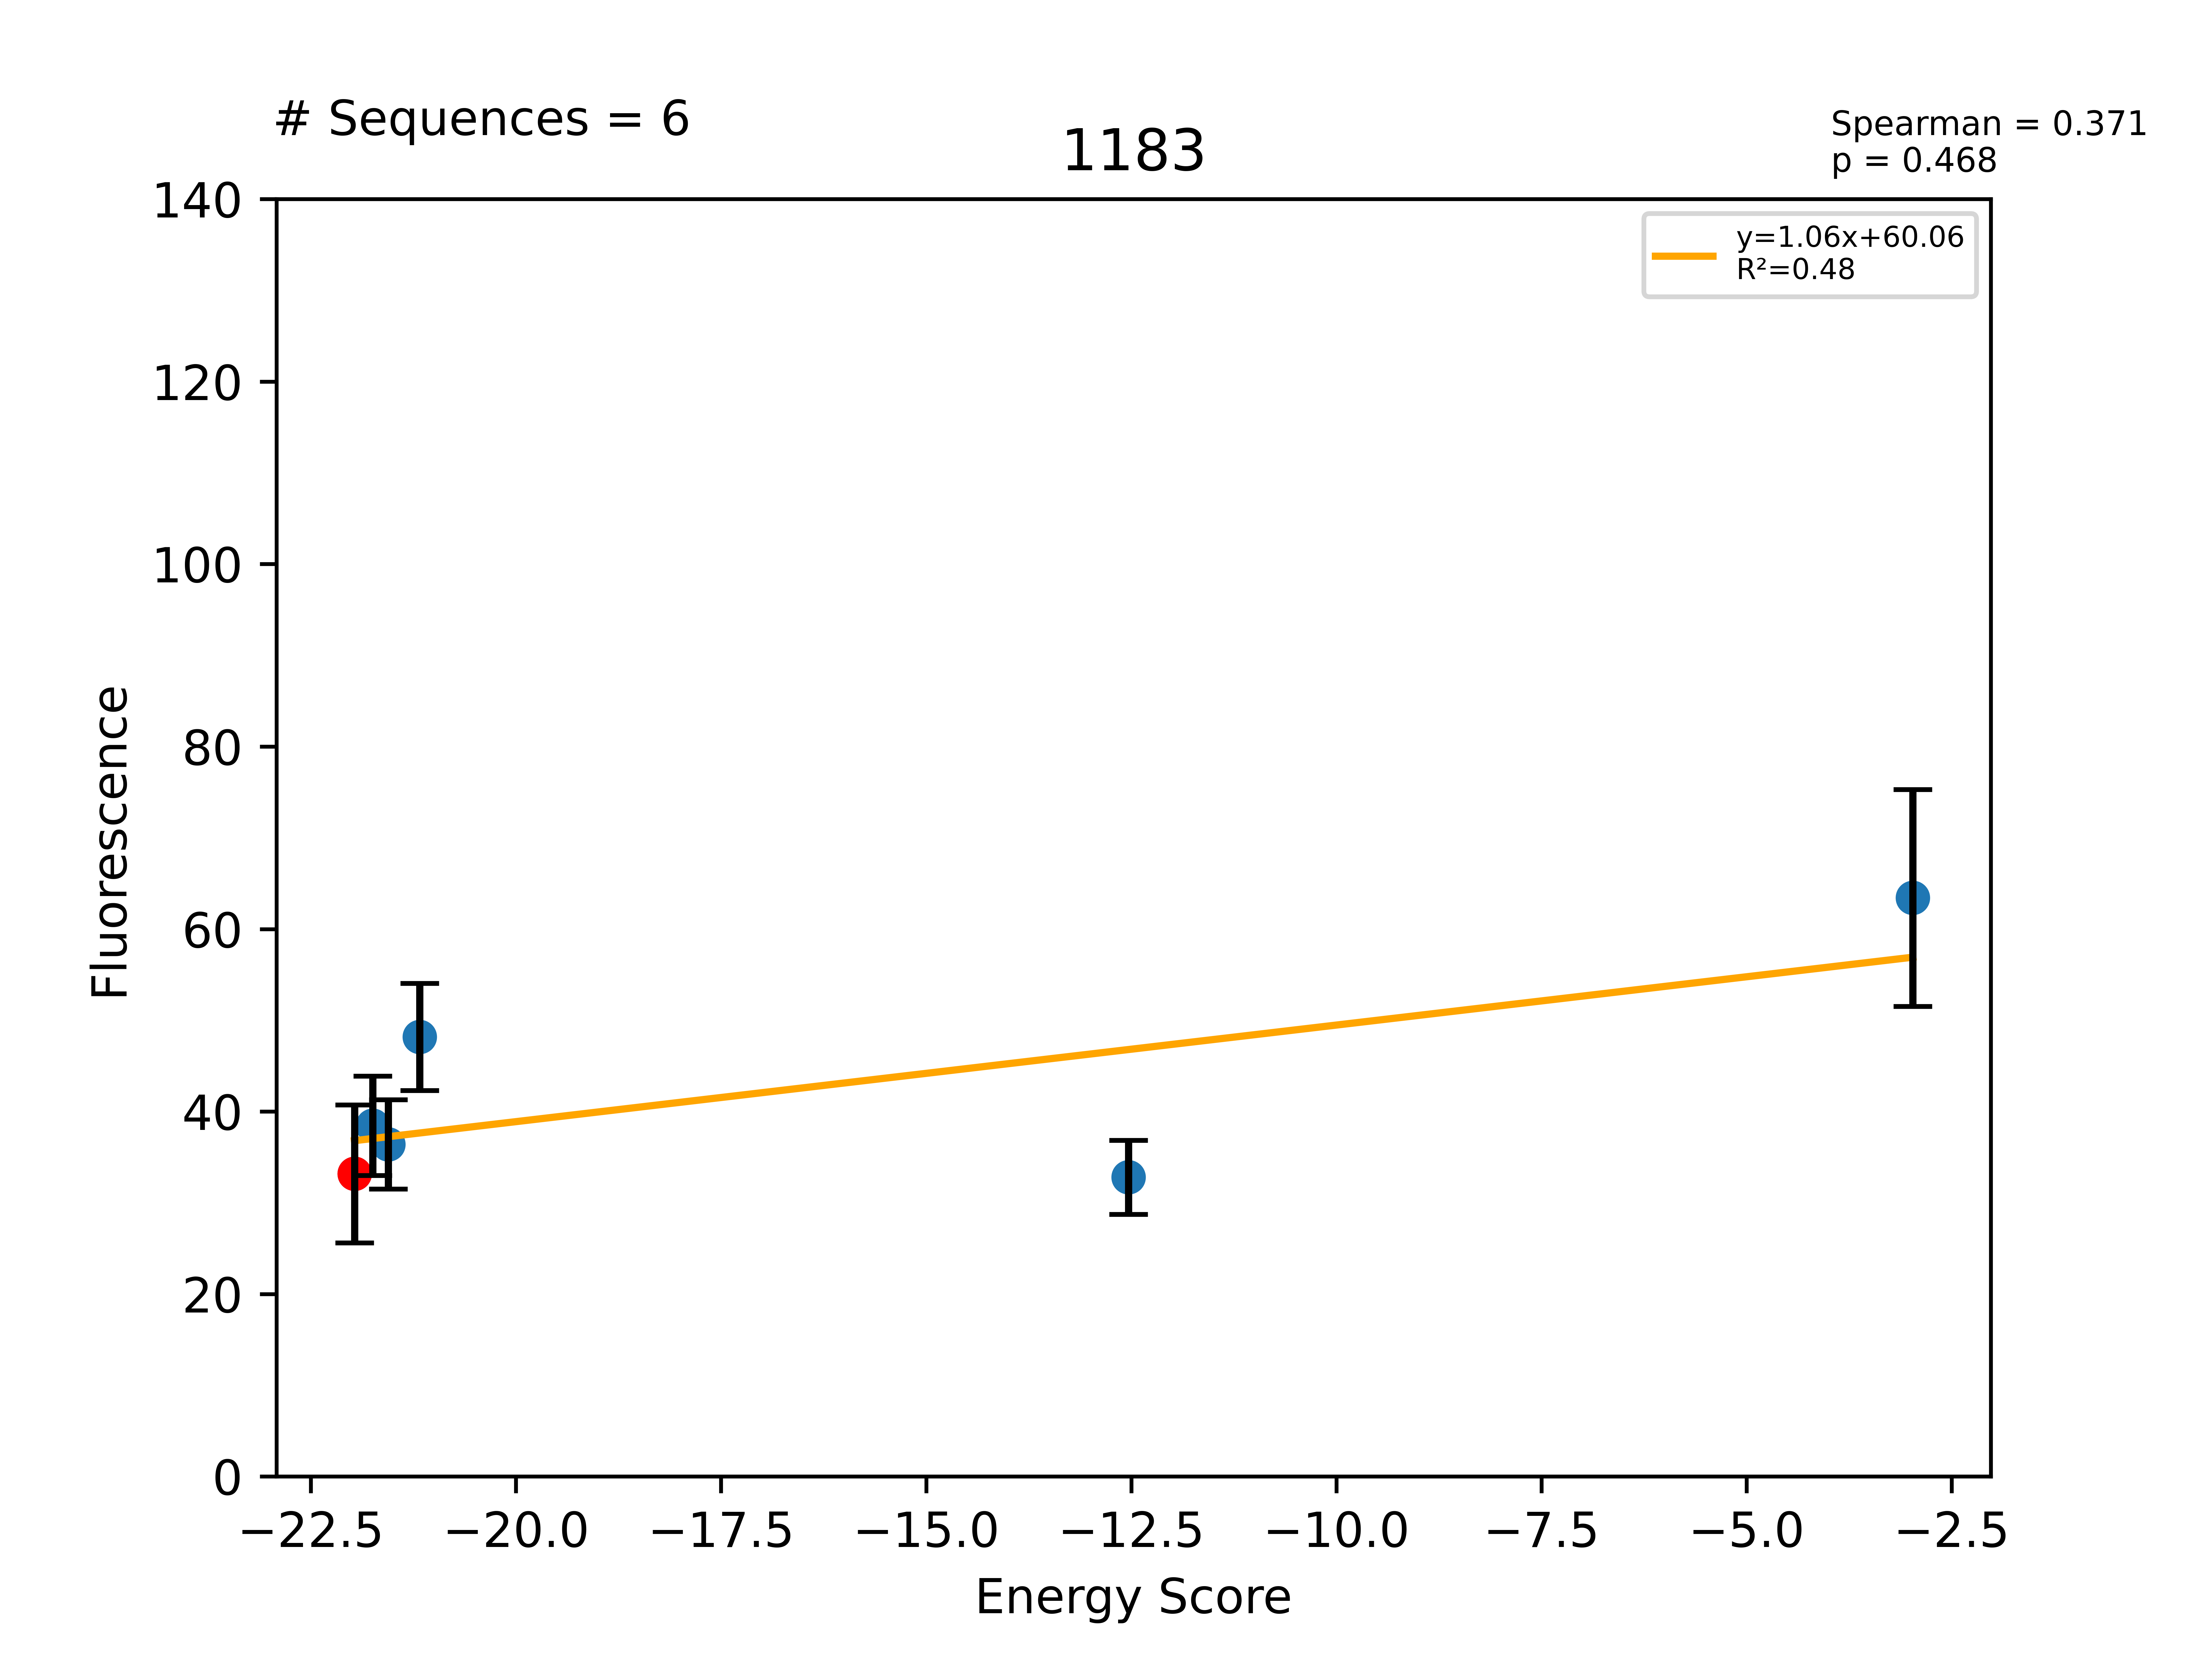

Source data for this figure (header and first rows):
Sequence, EnergyScore, Fluorescence, FluorStdDev, PercentGpa, PercentGpaStdDev, MaltosePercentDiff, Dimer, Monomer, DimerDiff, VDWDimer, VDWDiff, HBONDDimer, HBONDDiff, IMM1Dimer, IMM1Diff, SequenceProbability, DimerSasa, MonomerSasa, startXShift, xShift, xShiftDiff, startCrossingAngle, crossingAngle
LLLSLLLILLTVGLFLTLILI, -21.97, 41963, 9552, 33.17, 7.552, -100.0, -402.8, -380.8, -15.68, -66.24, -2.645, -87.68, -6.836, -248.9, -6.196, 0.0002299, 4072, 0.0, 10.37, 9.891, 0.48, -41.89, -32.45
LLLALLLILLTVGLFLTLILI, -21.75, 48645, 6891, 38.46, 5.448, -100.0, -391.5, -369.8, 11.31, -63.61, 2.634, -80.84, 6.836, -247.1, 1.837, 0.0002945, 3917, 4619, 10.37, 9.891, 0.48, -41.89, -32.45
LLLSLLLILLTVGLTLTLILI, -21.56, 46053, 6194, 36.41, 4.897, -100.0, -421.6, -400, -18.74, -72.04, -5.797, -101.9, -14.17, -247.7, 1.233, 6.75338e-05, 3931, 4564, 10.37, 9.891, 0.48, -41.89, -32.45
LLLSLLLILLTVGLWLTLILI, -21.17, 60956, 7416, 48.19, 5.863, -100.0, -422.6, -401.4, -19.74, -81.19, -14.95, -88.03, -0.3491, -253.3, -4.44, 8.6504e-05, 3847, 4713, 10.37, 9.891, 0.48, -41.89, -32.45
LLLSLLLSLLTVGLFLTLILI, -12.53, 41493, 5130, 32.8, 4.055, -77.02, -407, -394.4, -4.164, -56.45, 9.786, -103.4, -15.72, -247.1, 1.771, 8.0562e-05, 3931, 4591, 10.37, 9.891, 0.48, -41.89, -32.45
LLLSLLLYLLTVGLFLTLILI, -2.973, 80230, 15030, 63.43, 11.88, -100.0, -377.5, -374.5, 25.34, -37.59, 28.65, -88.03, -0.3548, -251.8, -2.954, 6.87945e-05, 3952, 4719, 10.37, 9.891, 0.48, -41.89, -32.45
